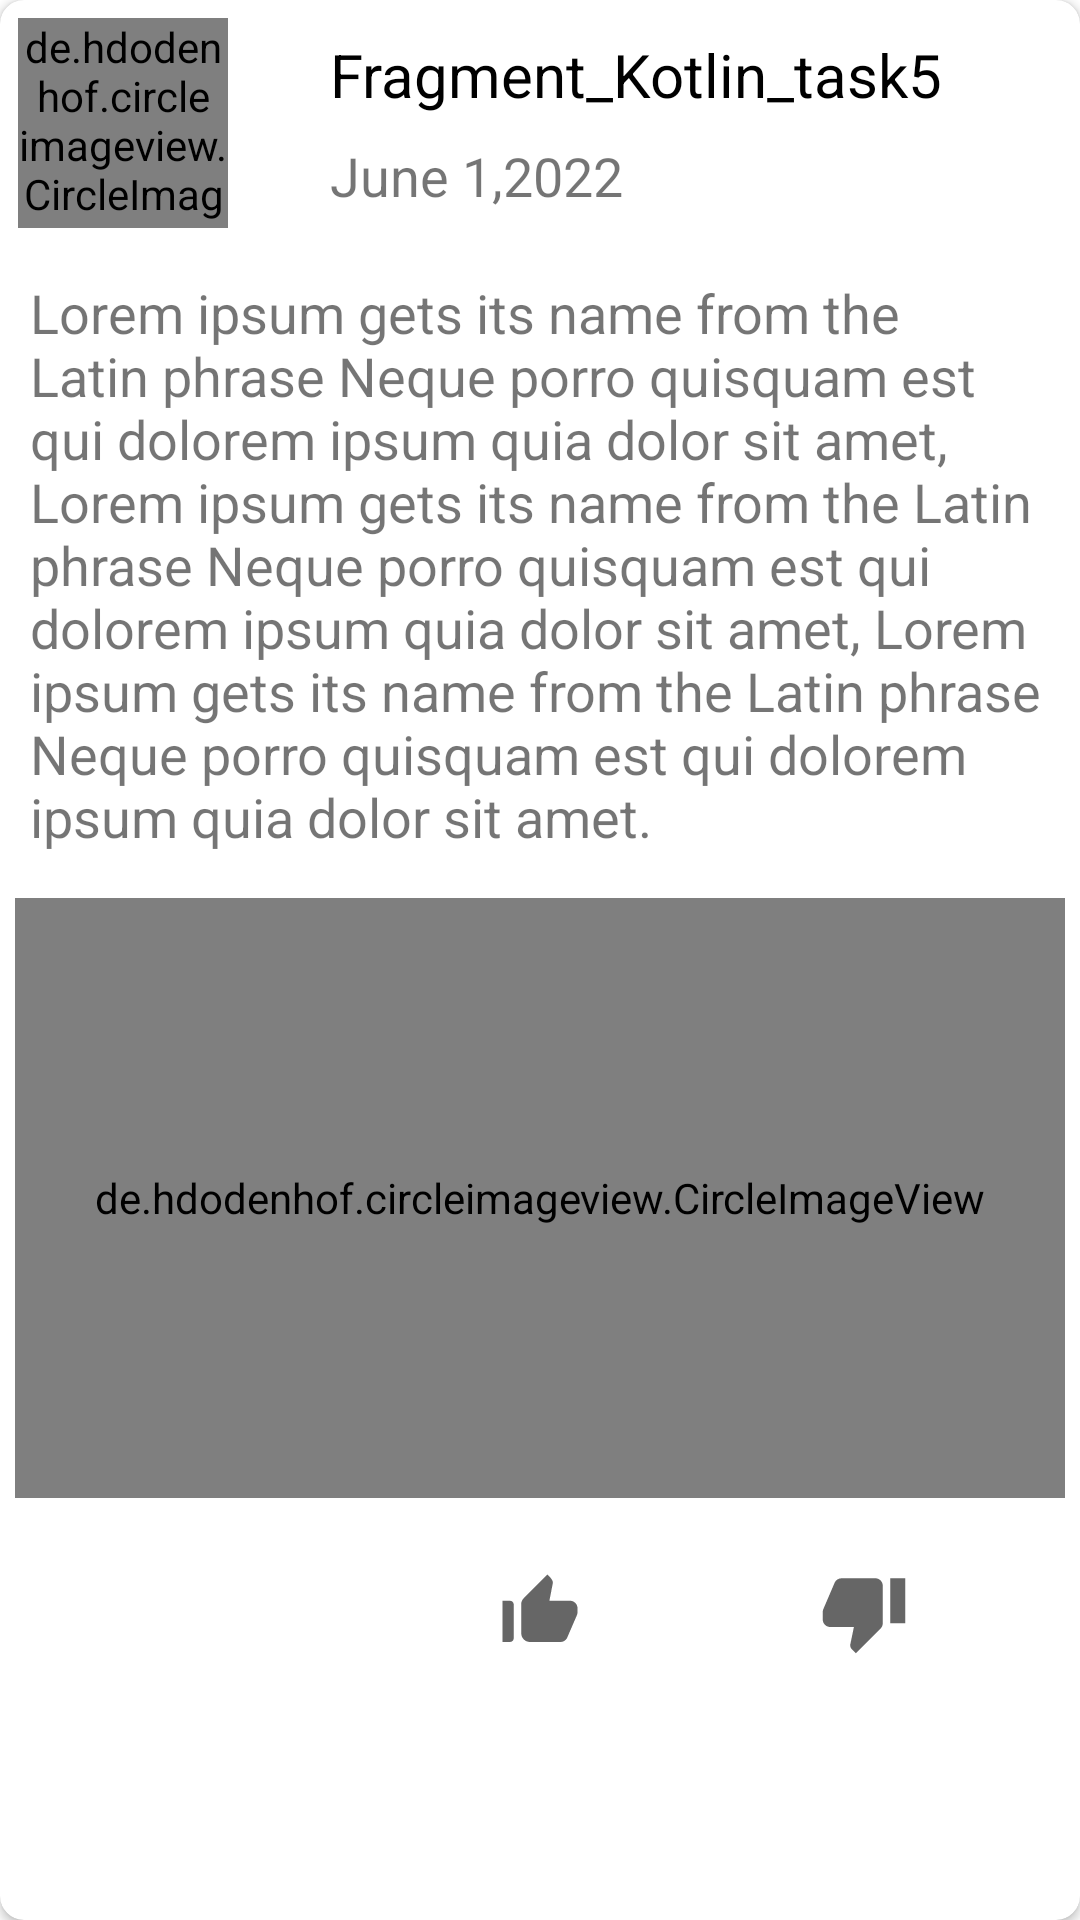

The Android layout XML behind this screen, and the referenced resources:
<!-- AndroidManifest.xml: application theme Theme.Fragment_Kotlin_task5 -->
<!-- res/layout/post_item_layout.xml -->
<?xml version="1.0" encoding="utf-8"?>
<androidx.cardview.widget.CardView xmlns:android="http://schemas.android.com/apk/res/android"
    xmlns:app="http://schemas.android.com/apk/res-auto"
    android:layout_width="match_parent"
    android:layout_height="wrap_content"
    android:layout_margin="4dp"
    app:cardCornerRadius="8dp">

    <FrameLayout
        android:layout_width="match_parent"
        android:layout_height="match_parent">

        <LinearLayout
            android:layout_width="match_parent"
            android:layout_height="wrap_content"
            android:orientation="vertical"
            android:visibility="visible">

            <LinearLayout
                android:layout_width="match_parent"
                android:layout_height="wrap_content"
                android:layout_margin="2dp"
                android:orientation="horizontal">

                <de.hdodenhof.circleimageview.CircleImageView
                    android:id="@+id/round_image_post"
                    android:layout_width="70dp"
                    android:layout_height="70dp"
                    android:layout_margin="4dp"
                    android:src="@drawable/pdp_ac" />

                <LinearLayout
                    android:layout_width="match_parent"
                    android:layout_height="wrap_content"
                    android:layout_gravity="center"
                    android:layout_marginStart="30dp"
                    android:orientation="vertical">

                    <TextView
                        android:id="@+id/title_post"
                        android:layout_width="wrap_content"
                        android:layout_height="wrap_content"
                        android:text="@string/app_name"
                        android:textColor="@color/black"
                        android:textSize="20sp" />

                    <TextView
                        android:id="@+id/time_post"
                        android:layout_width="wrap_content"
                        android:layout_height="wrap_content"
                        android:layout_marginTop="8dp"
                        android:text="June 1,2022"
                        android:textSize="18sp" />

                </LinearLayout>

            </LinearLayout>

            <TextView
                android:layout_width="wrap_content"
                android:layout_height="wrap_content"
                android:layout_margin="10dp"
                android:text="@string/lorem"
                android:textSize="18sp" />

            <de.hdodenhof.circleimageview.CircleImageView
                android:id="@+id/middle_image_post"
                android:layout_width="match_parent"
                android:layout_height="200dp"
                android:layout_margin="5dp"
                android:background="@drawable/icon_round"
                android:padding="3dp"
                android:src="@drawable/pdp_ac" />

            <LinearLayout
                android:layout_width="match_parent"
                android:layout_height="wrap_content"
                android:layout_gravity="center"
                android:layout_margin="10dp"
                android:orientation="horizontal"
                android:padding="8dp">

                <ImageButton
                    android:id="@+id/favorite_like"
                    android:layout_width="0dp"
                    android:layout_height="wrap_content"
                    android:layout_weight="1"
                    android:background="@color/white"
                    android:src="@drawable/ic_favorite" />

                <ImageButton
                    android:id="@+id/like_post"
                    android:layout_width="0dp"
                    android:layout_height="wrap_content"
                    android:layout_weight="1"
                    android:background="@color/white"
                    android:src="@drawable/ic_thumb_up" />

                <ImageButton
                    android:id="@+id/dis_like_post"
                    android:layout_width="0dp"
                    android:layout_height="wrap_content"
                    android:layout_weight="1"
                    android:background="@color/white"
                    android:src="@drawable/ic_thumb_down" />

            </LinearLayout>

        </LinearLayout>

        <com.airbnb.lottie.LottieAnimationView
            android:id="@+id/lottie_anim"
            android:layout_width="match_parent"
            android:layout_height="match_parent"
            app:lottie_autoPlay="true"
            android:visibility="gone"
            app:lottie_rawRes="@raw/like_anim" />

    </FrameLayout>

</androidx.cardview.widget.CardView>
<!-- resources referenced by this layout -->
<resources>
  <color name="black">#FF000000</color>
  <color name="white">#FFFFFFFF</color>
  <!-- drawable ic_thumb_down (drawable) -->
  <vector xmlns:android="http://schemas.android.com/apk/res/android"
      android:width="30dp"
      android:height="30dp"
      android:viewportWidth="24"
      android:viewportHeight="24"
      android:tint="?attr/colorControlNormal">
    <path
        android:fillColor="@android:color/white"
        android:pathData="M15,3L6,3c-0.83,0 -1.54,0.5 -1.84,1.22l-3.02,7.05c-0.09,0.23 -0.14,0.47 -0.14,0.73v2c0,1.1 0.9,2 2,2h6.31l-0.95,4.57 -0.03,0.32c0,0.41 0.17,0.79 0.44,1.06L9.83,23l6.59,-6.59c0.36,-0.36 0.58,-0.86 0.58,-1.41L17,5c0,-1.1 -0.9,-2 -2,-2zM19,3v12h4L23,3h-4z"/>
  </vector>
  <!-- drawable ic_thumb_up (drawable) -->
  <vector xmlns:android="http://schemas.android.com/apk/res/android"
      android:width="30dp"
      android:height="30dp"
      android:viewportWidth="24"
      android:viewportHeight="24"
      android:tint="?attr/colorControlNormal">
    <path
        android:fillColor="@android:color/white"
        android:pathData="M2,20h2c0.55,0 1,-0.45 1,-1v-9c0,-0.55 -0.45,-1 -1,-1L2,9v11zM21.83,12.88c0.11,-0.25 0.17,-0.52 0.17,-0.8L22,11c0,-1.1 -0.9,-2 -2,-2h-5.5l0.92,-4.65c0.05,-0.22 0.02,-0.46 -0.08,-0.66 -0.23,-0.45 -0.52,-0.86 -0.88,-1.22L14,2 7.59,8.41C7.21,8.79 7,9.3 7,9.83v7.84C7,18.95 8.05,20 9.34,20h8.11c0.7,0 1.36,-0.37 1.72,-0.97l2.66,-6.15z"/>
  </vector>
  <!-- drawable icon_round (drawable) -->
  <?xml version="1.0" encoding="utf-8"?>
  <shape xmlns:android="http://schemas.android.com/apk/res/android">
  
      <stroke
          android:width="1dp"
          android:color="#7C7C7C"/>
  
      <corners
          android:radius="10dp"/>
  
  </shape>
  <!-- drawable pdp_ac: png bitmap (drawable, 59468 bytes) -->
  <string name="app_name">Fragment_Kotlin_task5</string>
  <string name="lorem">Lorem ipsum gets its name from the Latin phrase Neque porro quisquam est qui dolorem ipsum quia dolor sit amet,
      Lorem ipsum gets its name from the Latin phrase Neque porro quisquam est qui dolorem ipsum quia dolor sit amet,
          Lorem ipsum gets its name from the Latin phrase Neque porro quisquam est qui dolorem ipsum quia dolor sit amet.
      </string>
  <style name="Theme.Fragment_Kotlin_task5" parent="Theme.MaterialComponents.DayNight.DarkActionBar">
          
          <item name="colorPrimary">@color/purple_500</item>
          <item name="colorPrimaryVariant">@color/purple_700</item>
          <item name="colorOnPrimary">@color/white</item>
          
          <item name="colorSecondary">@color/teal_200</item>
          <item name="colorSecondaryVariant">@color/teal_700</item>
          <item name="colorOnSecondary">@color/black</item>
          
          <item name="android:statusBarColor" tools:targetApi="l">?attr/colorPrimaryVariant</item>
          
      </style>
  <color name="purple_500">#FF6200EE</color>
  <color name="purple_700">#FF3700B3</color>
  <color name="teal_200">#FF03DAC5</color>
  <color name="teal_700">#FF018786</color>
</resources>
